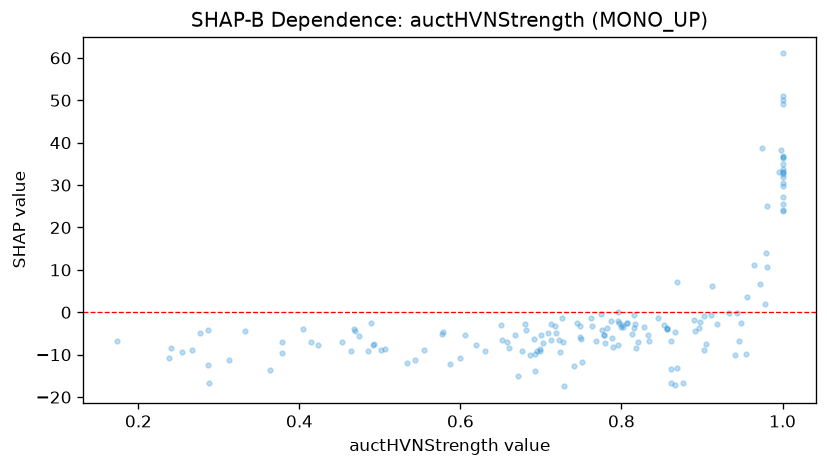

Source data for this figure (header and first rows):
feature_value, shap_value
0.728, -17.47
1.0, 61.05
0.79, -8.129
0.288, -16.74
0.254, -9.366
0.379, -9.677
0.277, -4.948
0.555, -8.829
0.543, -11.34
0.658, -6.996
0.631, -9.121
0.423, -7.751
0.833, -5.374
1.0, 50.97
0.66, -8.415
0.702, -7.354
0.869, 7.113
1.0, 36.37
1.0, 33.85
1.0, 31.89
0.741, -12.7
0.89, -1.739
1.0, 32.56
0.414, -7.029
0.238, -10.67
1.0, 33.16
1.0, 50.04
0.173, -6.705
0.453, -7.08
0.723, -6.518
0.692, -9.931
0.379, -7.028
1.0, 36.69
0.313, -11.36
0.493, -7.39
0.856, -3.752
0.491, -7.7
0.996, 33.18
0.727, -6.894
0.692, -13.93
0.891, -4.518
0.619, -7.681
0.587, -12.2
0.788, -6.068
0.267, -8.977
0.534, -11.88
1.0, 33.1
1.0, 49.18
1.0, 36.77
0.24, -8.483
0.768, -6.665
1.0, 35
0.686, -10.05
0.671, -15.05
0.474, -5.695
0.652, -6.548
0.912, 6.171
0.845, -1.232
0.828, -3.565
0.464, -9.196
... 100 more rows
